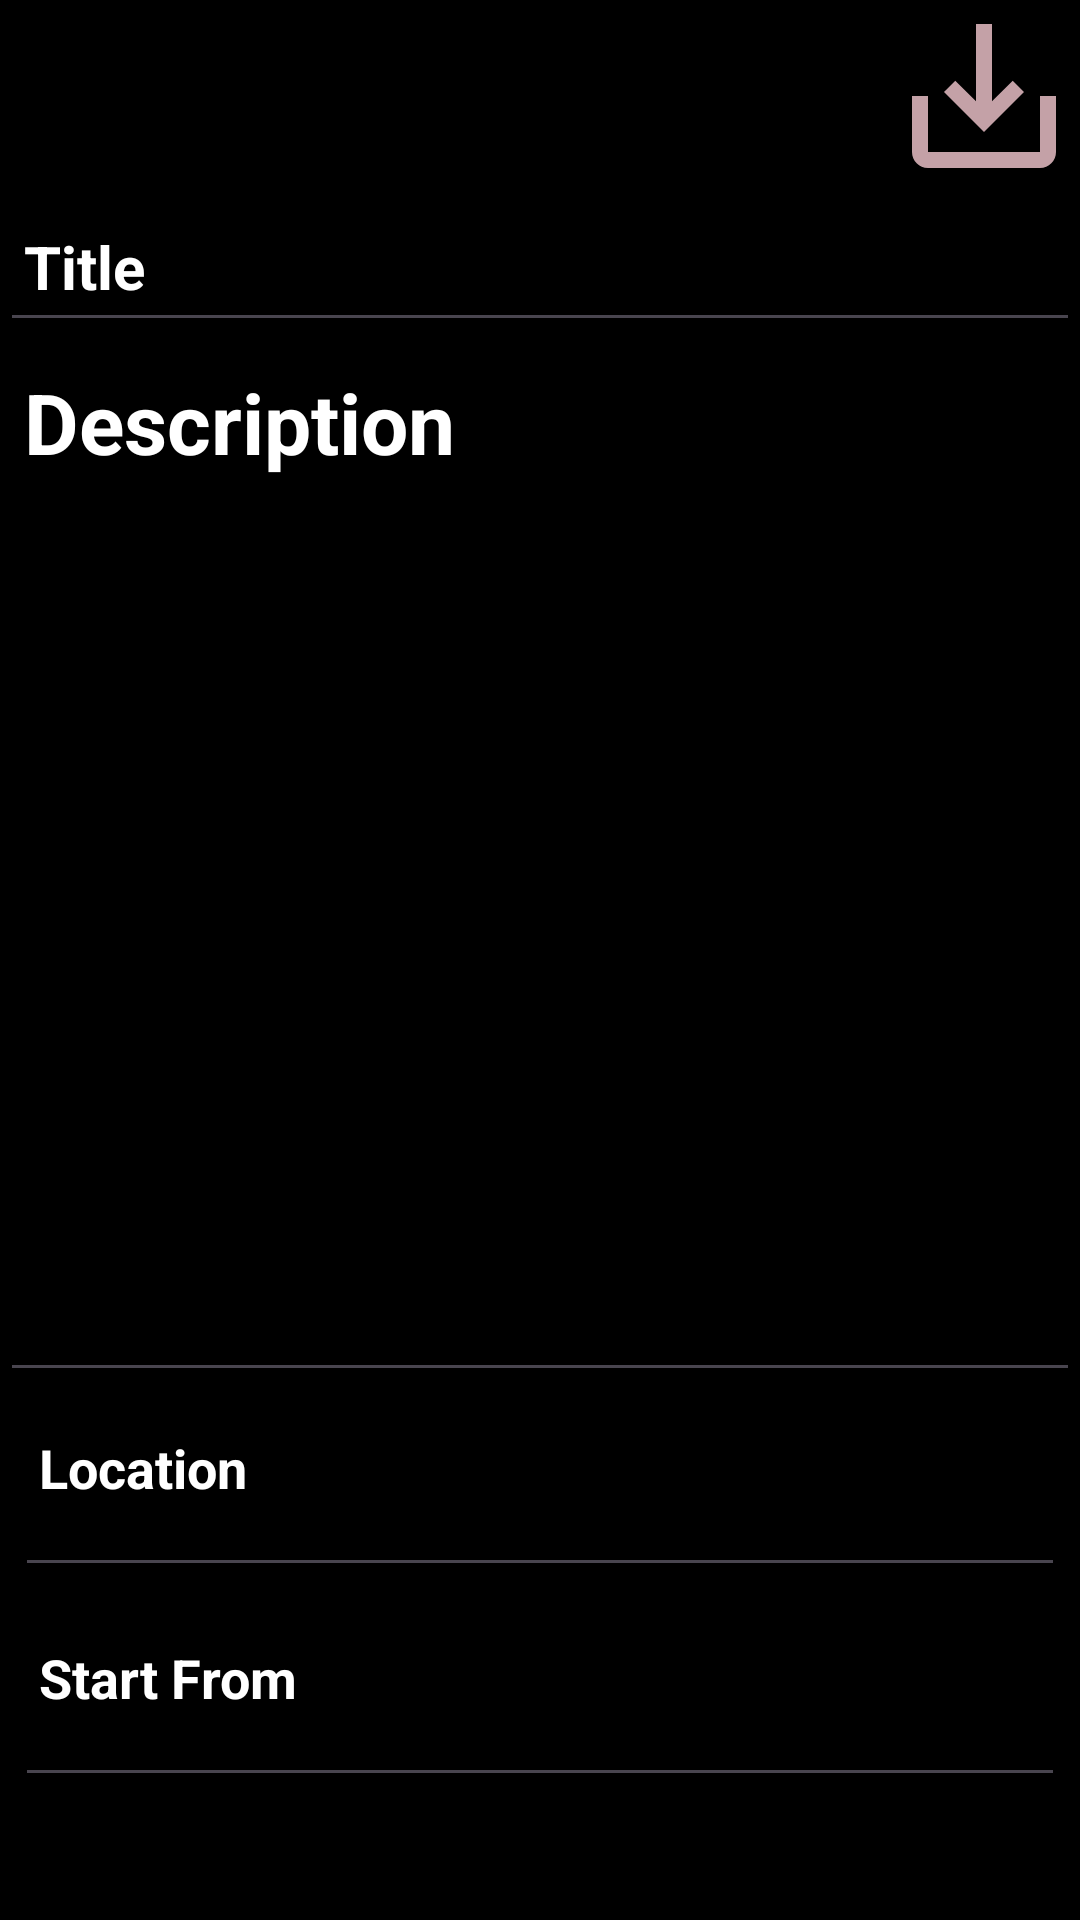

The Android layout XML behind this screen, and the referenced resources:
<!-- AndroidManifest.xml: application theme Theme.Hiking_Note -->
<!-- res/layout/activity_add_trip.xml -->
<?xml version="1.0" encoding="utf-8"?>
<LinearLayout xmlns:android="http://schemas.android.com/apk/res/android"
    xmlns:app="http://schemas.android.com/apk/res-auto"
    xmlns:tools="http://schemas.android.com/tools"
    android:layout_width="match_parent"
    android:layout_height="match_parent"
    android:orientation="vertical"
    android:background="@color/black"
    tools:context=".AddTripActivity">

    <androidx.appcompat.widget.Toolbar
        android:id="@+id/toolBarTrips"
        app:title="@string/app_name"
        app:titleTextColor="@color/white"
        android:layout_width="match_parent"
        android:layout_height="?attr/actionBarSize">

        <RelativeLayout
            android:layout_width="match_parent"
            android:layout_height="wrap_content">

            <ImageView
                android:layout_alignParentEnd="true"
                android:src="@drawable/ic_action_save"
                android:layout_width="?attr/actionBarSize"
                android:layout_height="?attr/actionBarSize"
                android:id="@+id/imgViewSave"
                android:background="@android:color/transparent"/>

        </RelativeLayout>
    </androidx.appcompat.widget.Toolbar>
    <EditText
        android:id="@+id/edtTripTitle"
        android:hint="Title "
        android:textColorHint="@color/white"
        android:padding="8dp"
        android:textStyle="bold"
        android:textSize="20sp"
        android:textColor="@color/white"
        android:singleLine="true"
        android:layout_width="match_parent"
        android:layout_height="50dp"/>

    <EditText
        android:layout_width="match_parent"
        android:layout_height="350dp"
        android:id="@+id/edtTripDescription"
        android:hint="Description "
        android:textColor="@color/white"
        android:textColorHint="@color/white"
        android:gravity="top"
        android:textStyle="bold"
        android:lineSpacingMultiplier="0.8"
        android:textSize="28sp"
        android:padding="8dp"/>

    <EditText
        android:layout_width="match_parent"
        android:layout_height="60dp"
        android:id="@+id/edtLocation"
        android:gravity="top"
        android:hint="Location"
        android:textStyle="bold"
        android:textColor="@color/white"
        android:textColorHint="@color/white"
        android:textSize="18sp"
        android:padding="8dp"
        android:layout_margin="5dp"/>

    <EditText
        android:layout_width="match_parent"
        android:layout_height="60dp"
        android:id="@+id/edtStartFrom"
        android:gravity="top"
        android:hint="Start From"
        android:textStyle="bold"
        android:textColor="@color/white"
        android:textColorHint="@color/white"
        android:textSize="18sp"
        android:padding="8dp"
        android:layout_margin="5dp"/>

</LinearLayout>
<!-- resources referenced by this layout -->
<resources>
  <color name="black">#FF000000</color>
  <color name="white">#FFFFFFFF</color>
  <!-- drawable ic_action_save (drawable-anydpi) -->
  <vector xmlns:android="http://schemas.android.com/apk/res/android"
      android:width="24dp"
      android:height="24dp"
      android:viewportWidth="24"
      android:viewportHeight="24"
      android:tint="#F5CAD1"
      android:alpha="0.8">
    <path
        android:fillColor="@android:color/white"
        android:pathData="M19,12v7L5,19v-7L3,12v7c0,1.1 0.9,2 2,2h14c1.1,0 2,-0.9 2,-2v-7h-2zM13,12.67l2.59,-2.58L17,11.5l-5,5 -5,-5 1.41,-1.41L11,12.67L11,3h2z"/>
  </vector>
  <string name="app_name">Hiking_Note</string>
  <style name="Theme.Hiking_Note" parent="Base.Theme.Hiking_Note" />
  <style name="Base.Theme.Hiking_Note" parent="Theme.Material3.DayNight.NoActionBar">
          
          
      </style>
</resources>
